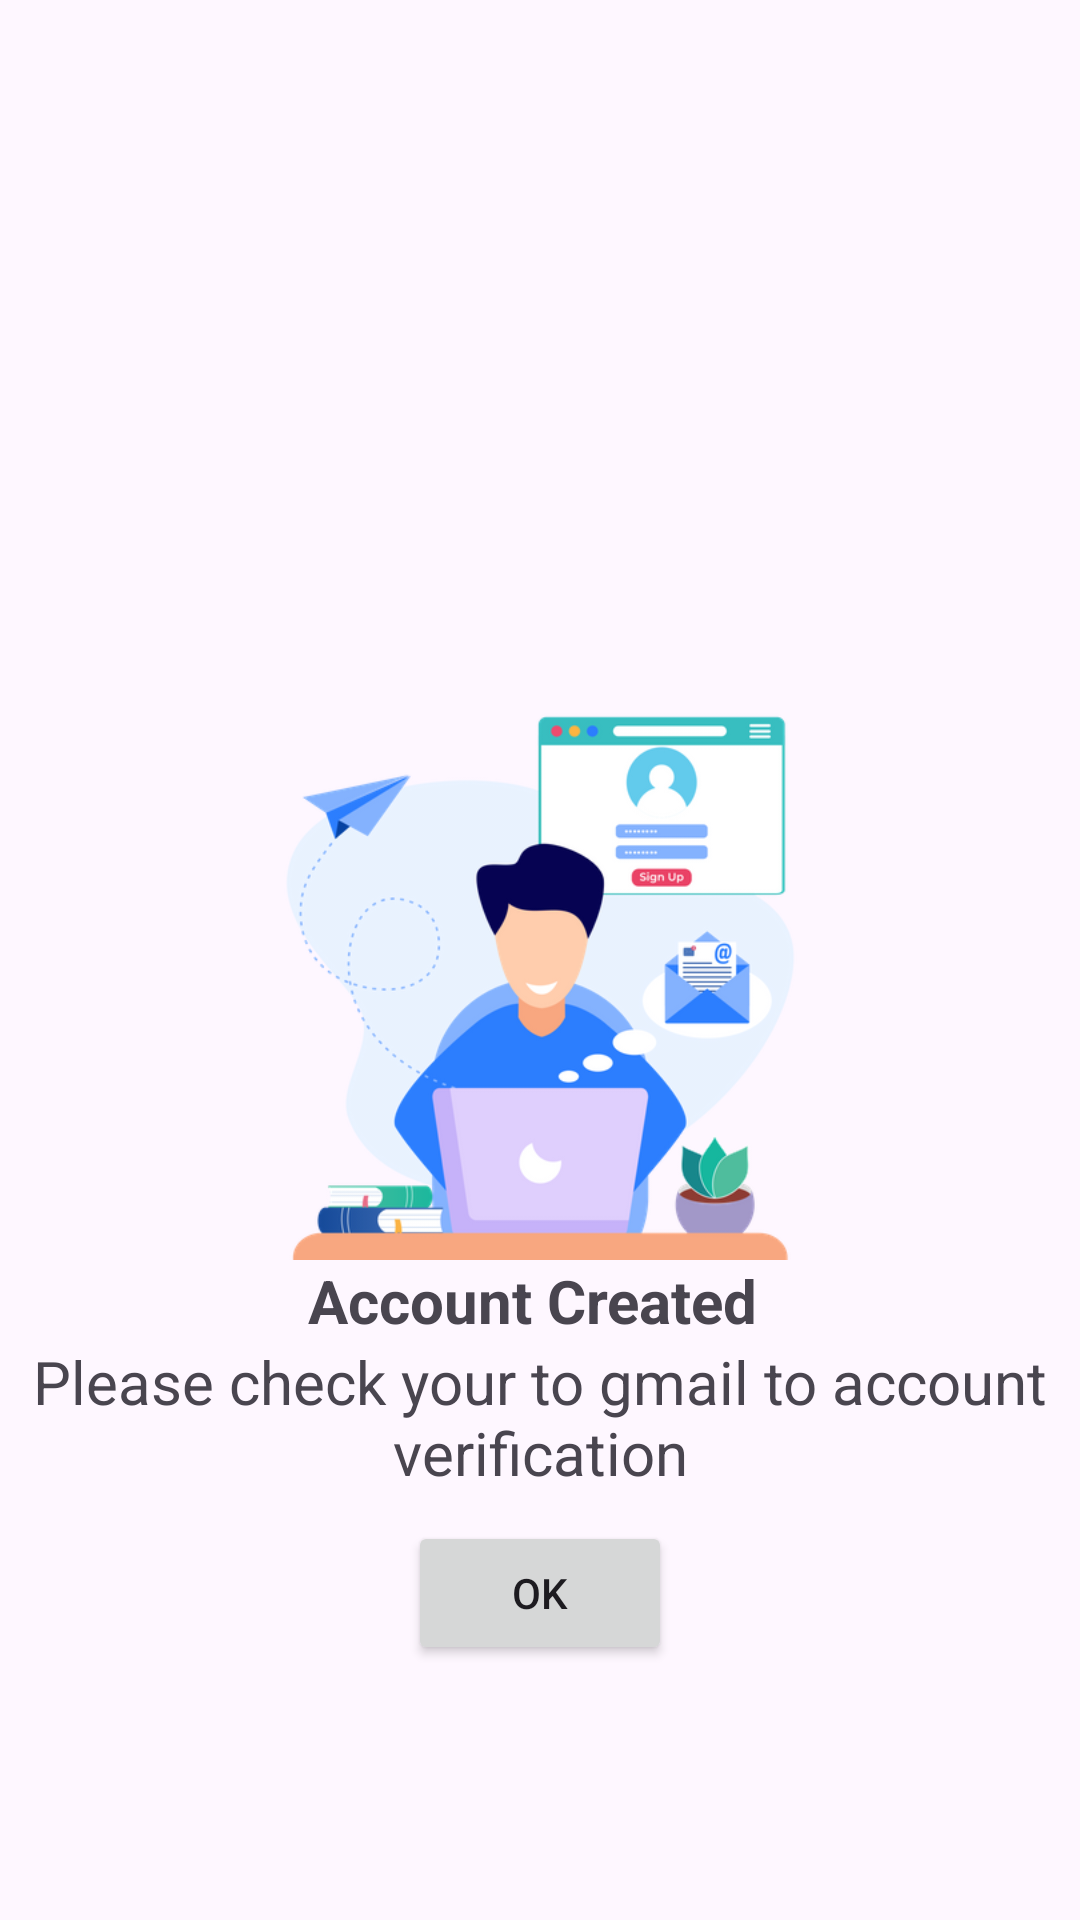

Layout XML and referenced resources for this Android screen:
<!-- AndroidManifest.xml: application theme Theme.WorkAssign -->
<!-- res/layout/account_dialoge.xml -->
<?xml version="1.0" encoding="utf-8"?>
<androidx.constraintlayout.widget.ConstraintLayout xmlns:android="http://schemas.android.com/apk/res/android"
    xmlns:app="http://schemas.android.com/apk/res-auto"
    android:layout_width="wrap_content"
    android:layout_height="wrap_content">


    <ImageView
        android:id="@+id/imageView"
        android:layout_width="200dp"
        android:layout_height="200dp"
        android:src="@drawable/img"
        app:layout_constraintBottom_toBottomOf="parent"
        app:layout_constraintEnd_toEndOf="parent"
        app:layout_constraintStart_toStartOf="parent"
        app:layout_constraintTop_toTopOf="parent" />

    <TextView
        android:id="@+id/accountCreated"
        android:layout_width="wrap_content"
        android:layout_height="wrap_content"
        android:text="Account Created "
        android:textSize="20dp"
        android:textStyle="bold"
        app:layout_constraintEnd_toEndOf="parent"
        app:layout_constraintStart_toStartOf="parent"
        app:layout_constraintTop_toBottomOf="@id/imageView" />
    <TextView
        android:id="@+id/checkbox"
        android:layout_width="wrap_content"
        android:layout_height="wrap_content"
        android:textAlignment="center"
        android:text="Please check your to gmail to account verification"
        android:textSize="20dp"
        app:layout_constraintEnd_toEndOf="parent"
        app:layout_constraintStart_toStartOf="parent"
        app:layout_constraintTop_toBottomOf="@id/accountCreated" />


    <Button
        android:id="@+id/Okid"
        android:layout_width="wrap_content"
        android:layout_height="wrap_content"
        app:layout_constraintEnd_toEndOf="parent"
        android:text="OK"
        app:layout_constraintStart_toStartOf="parent"
        android:layout_marginTop="60dp"
        app:layout_constraintTop_toTopOf="@id/checkbox" />



</androidx.constraintlayout.widget.ConstraintLayout>
<!-- resources referenced by this layout -->
<resources>
  <!-- drawable img: png bitmap (drawable, 68163 bytes) -->
  <style name="Theme.WorkAssign" parent="Base.Theme.WorkAssign" />
  <style name="Base.Theme.WorkAssign" parent="Theme.Material3.DayNight.NoActionBar">
          
          
      </style>
</resources>
